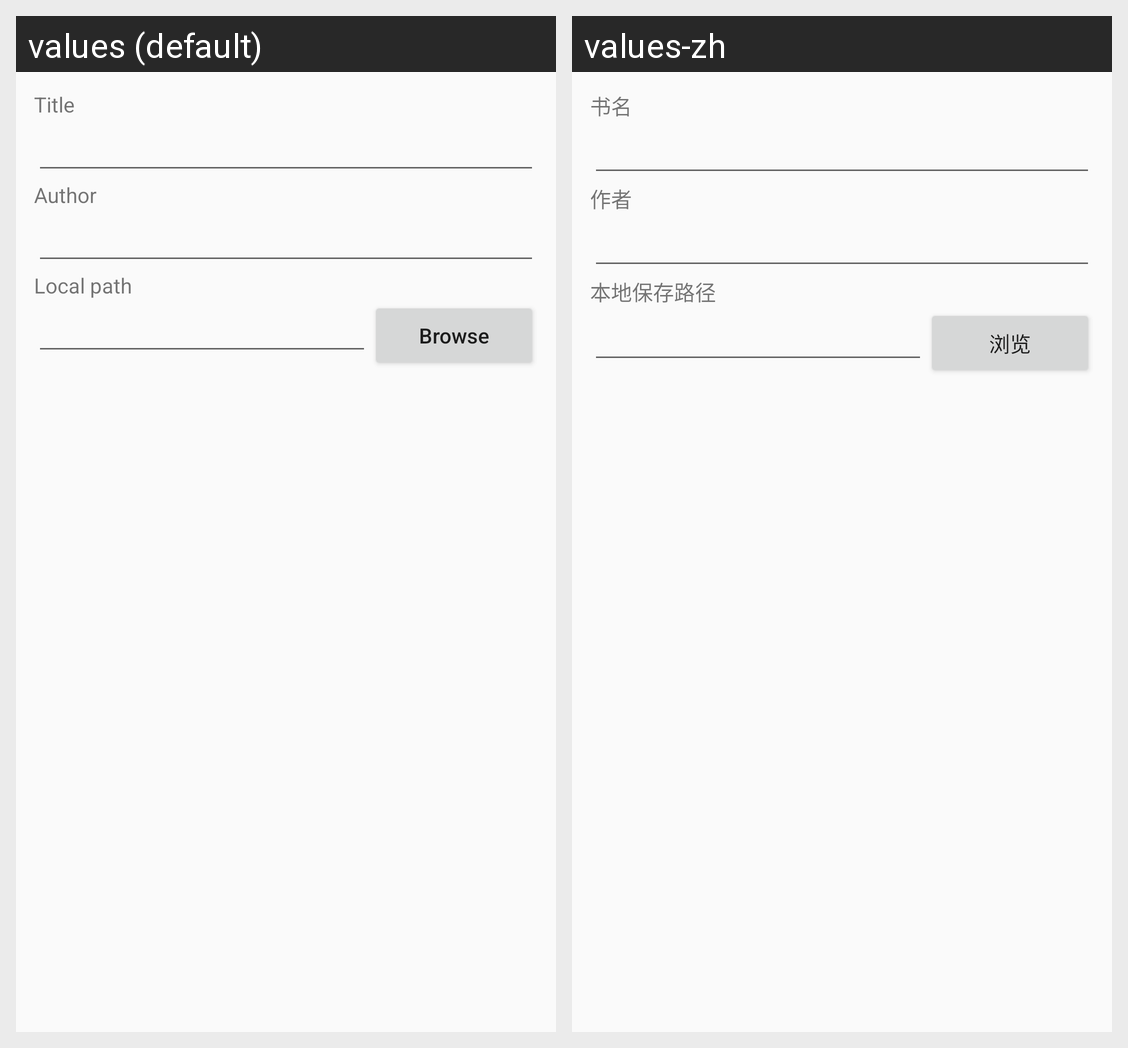

Locale-by-locale string values for the Android screen shown in this grid:
Android screen res/layout/edit_dialog_local.xml rendered under 2 locales, left to right: values (default), values-zh. Device: Nexus 5 (rendered at 1080×1920; each locale shown at half size, 540×960, under a caption strip naming it); theme AppTheme.
Strings drawn on this screen, with the default value and each locale's value (text and hints the layout hard-codes, and strings that could not be matched under every locale, appear in the picture but are not listed):

title
  values: Title
  values-zh: 书名

author
  values: Author
  values-zh: 作者

local_path
  values: Local path
  values-zh: 本地保存路径

browse
  values: Browse
  values-zh: 浏览
